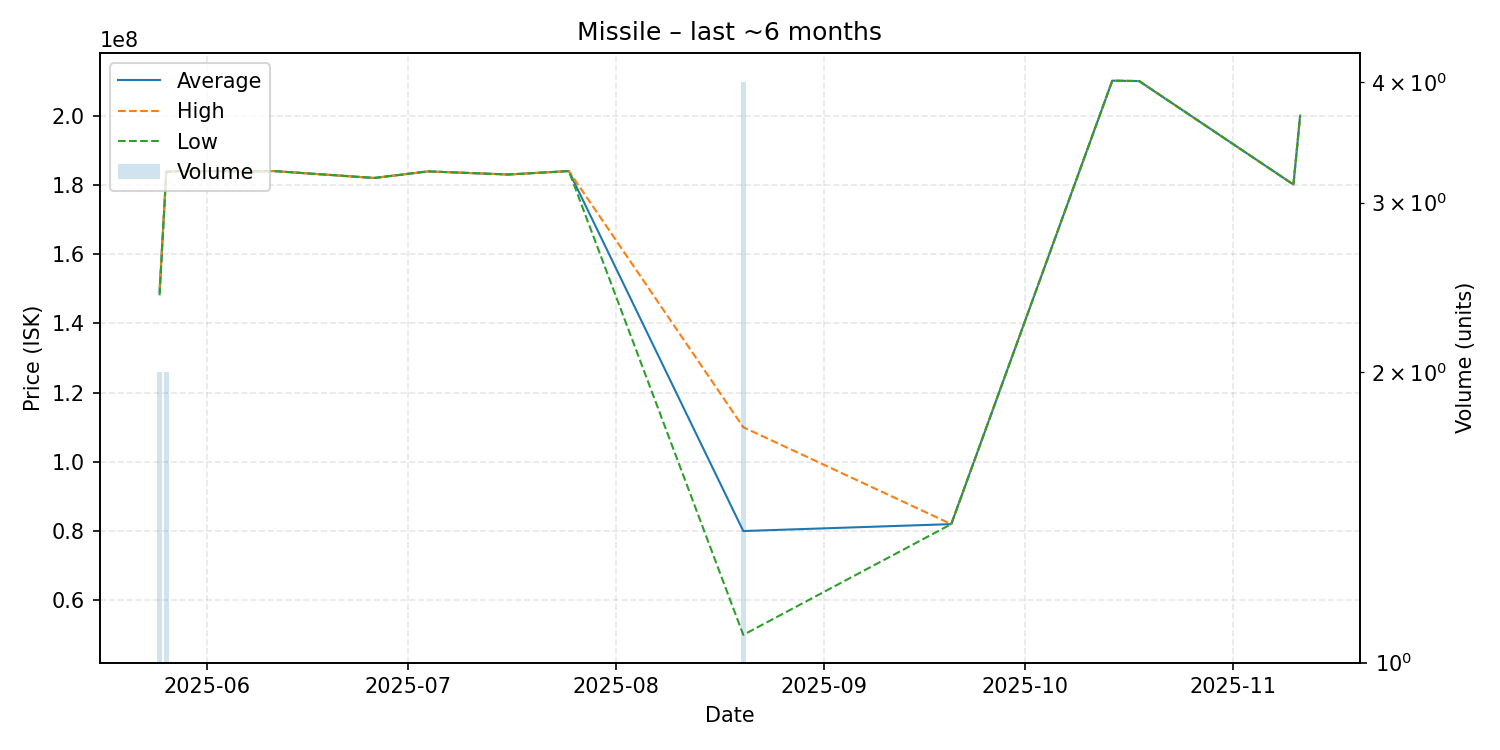

Source data for this figure (header and first rows):
date, average, highest, lowest, order_count, volume
2025-05-25, 149050000, 150000000, 148100000, 2, 2
2025-05-26, 183850000, 183900000, 183800000, 2, 2
2025-05-27, 183900000, 183900000, 183900000, 1, 1
2025-05-28, 184000000, 184000000, 184000000, 1, 1
2025-06-09, 183900000, 183900000, 183900000, 1, 1
2025-06-11, 184000000, 184000000, 184000000, 1, 1
2025-06-26, 182000000, 182000000, 182000000, 1, 1
2025-07-04, 183900000, 183900000, 183900000, 1, 1
2025-07-16, 183000000, 183000000, 183000000, 1, 1
2025-07-25, 184000000, 184000000, 184000000, 1, 1
2025-08-20, 80002500, 110000000, 50005000, 3, 4
2025-09-20, 82000000, 82000000, 82000000, 1, 1
2025-10-14, 210100000, 210100000, 210100000, 1, 1
2025-10-18, 210000000, 210000000, 210000000, 1, 1
2025-11-10, 180100000, 180100000, 180100000, 1, 1
2025-11-11, 200000000, 200000000, 200000000, 1, 1
